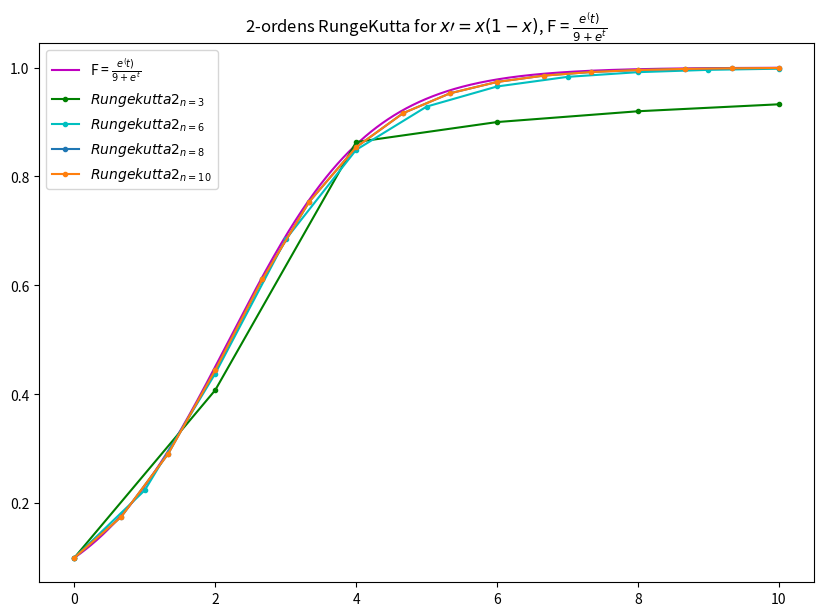

Write Python code to recreate this figure.
### Oppgave E.30 ###

# bruker Rungekutta slik den er oppgitt i formel
# E.38
## dt = t[k+1]-t[k] dersom datapunkter

# x' = x(1-x)
# x(0) = 1/10

# Bruk en enkel funksjon slik som for Forward Eulers metode

def Rungekutta_2(f,U0,T,n):
    """Løs u' = f(u,t), u(0)=u0, med n steg til t=T"""
    import numpy as np
    t = np.zeros(n+1) # n+1 punkter
    u = np.zeros(n+1)  # u[k] er løsningen ved t[k]
    u[0] = U0
    t[0] = 0
    dt = T/float(n)

    for k in range(n):
        k1 = dt*f(u[k],t[k])
        k2 = dt*f(u[k]+(1/2)*k1,t[k]+1/2*dt)
        u[k+1] = u[k] + k2
        t[k+1] = t[k] + dt
    return u, t

# Konstruere testproblem der man kjenner den analytiske løsnigen
# x' = x(1-x)
# x(0) = 1/10
def g(t):  # eksaktløsning
    from numpy import exp
    return exp(t)/(9 + exp(t))

def f(u,t):  # differensialproblem
    return u*(1-u)

rung1 = Rungekutta_2(f,1/10,10,5)
rung2 = Rungekutta_2(f,1/10,10,10)
rung3 = Rungekutta_2(f,1/10,10,15)
rung4 = Rungekutta_2(f,1/10,10,20)
import numpy as np
t1 = np.linspace(0,10,1000)
eksakt = g(t1)
# Plot differansen mellom den numeriske og analytiske løsningen.
import matplotlib.pyplot as plt
plt.figure(figsize=[10,7])
plt.plot(t1,eksakt,'m-', label = r'F = $\frac{e^(t)}{9 + e^t}$')
plt.plot(rung1[1], rung1[0],'g.-', label = r'$Rungekutta2_{n=3}$')
plt.plot(rung2[1], rung2[0],'c.-', label = r'$Rungekutta2_{n=6}$')
plt.plot(rung3[1], rung3[0], '.-',label = r'$Rungekutta2_{n=8}$')
plt.plot(rung3[1], rung3[0], '.-',label = r'$Rungekutta2_{n=10}$')
plt.legend()
plt.title(r'2-ordens RungeKutta for $x\prime = x(1-x)$, F = $\frac{e^(t)}{9 + e^t}$')
plt.show()
# Demonstere at den numeriske løsningen nærmer seg den eksakte løsningen

# når tidssteget (delta t) reduseres.

### Kjøreeksempel
"""
>> python RungeKutta2_func.py
(Figur)
"""
